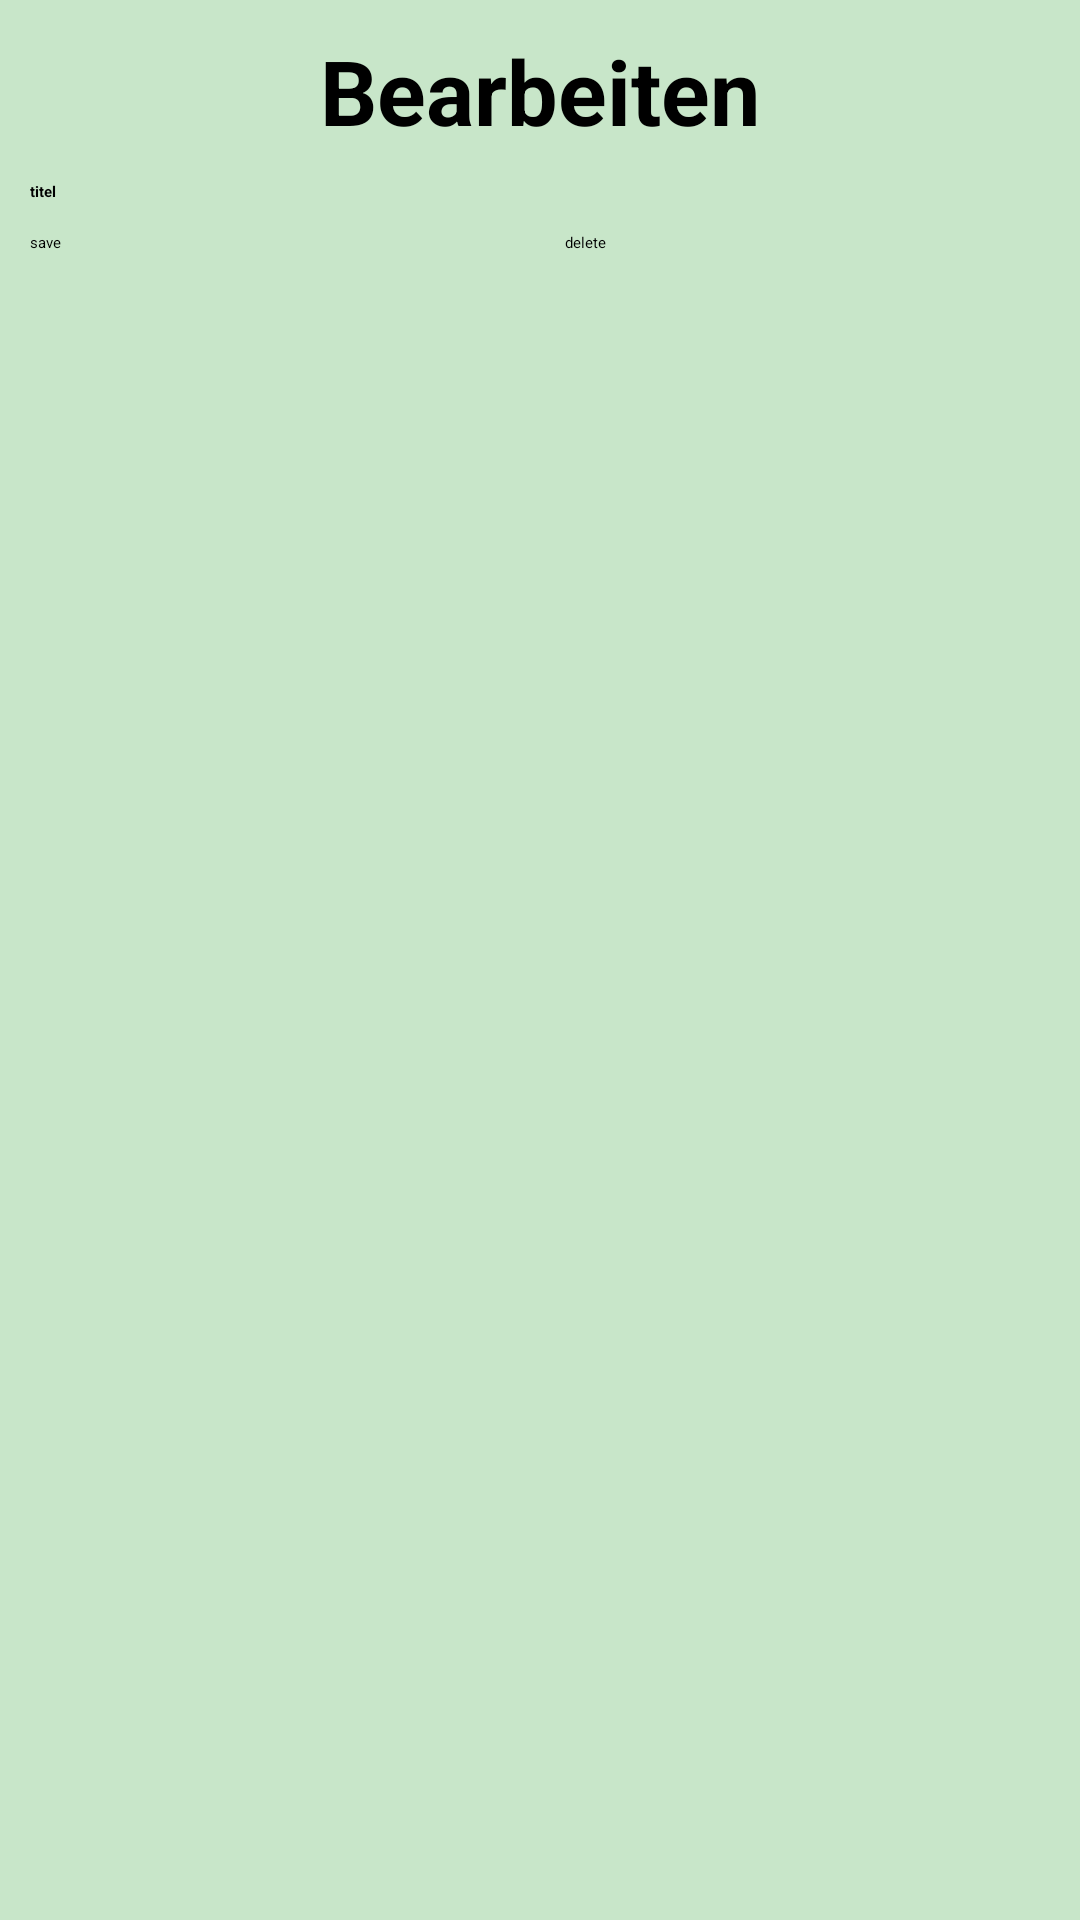

Write the Android layout XML for this screen, with the resource values it uses.
<!-- AndroidManifest.xml: application theme Theme.JuwelierBehrendt -->
<!-- res/layout/activity_add_string.xml -->
<?xml version="1.0" encoding="utf-8"?>
<LinearLayout xmlns:android="http://schemas.android.com/apk/res/android"
    xmlns:app="http://schemas.android.com/apk/res-auto"
    xmlns:tools="http://schemas.android.com/tools"
    android:layout_width="match_parent"
    android:layout_height="match_parent"
    android:orientation="vertical"
    android:background="@color/colorPrimaryLIGHT"
    tools:context=".Logic.AddString">

    <TextView
        android:id="@+id/tVAddStringHead"
        android:layout_width="match_parent"
        android:layout_height="wrap_content"
        android:layout_gravity="center_horizontal"
        android:layout_marginLeft="10dp"
        android:layout_marginTop="10dp"
        android:layout_marginRight="10dp"
        android:gravity="center_horizontal"
        android:text="Bearbeiten"
        android:textSize="30sp"
        android:textStyle="bold" />

    <EditText
        android:id="@+id/eTEditString"
        android:layout_width="match_parent"
        android:layout_height="wrap_content"
        android:layout_marginLeft="10dp"
        android:layout_marginTop="10dp"
        android:layout_marginRight="10dp"
        android:ems="10"
        android:inputType="textPersonName"
        android:text="titel"
        android:textStyle="bold" />

    <LinearLayout
        android:layout_width="match_parent"
        android:layout_height="wrap_content"
        android:orientation="horizontal">

        <Button
            android:id="@+id/bEditStringSave"
            android:layout_width="wrap_content"
            android:layout_height="wrap_content"
            android:layout_marginLeft="10dp"
            android:layout_marginTop="10dp"
            android:layout_marginRight="10dp"
            android:layout_weight="1"
            android:text="save" />

        <Button
            android:id="@+id/bEditStringDelete"
            android:layout_width="wrap_content"
            android:layout_height="wrap_content"
            android:layout_marginLeft="10dp"
            android:layout_marginTop="10dp"
            android:layout_marginRight="10dp"
            android:layout_weight="1"
            android:text="delete" />
    </LinearLayout>

</LinearLayout>
<!-- resources referenced by this layout -->
<resources>
  <color name="colorPrimaryLIGHT">#c8e6c9</color>
  <style name="Theme.JuwelierBehrendt" parent="Theme.MaterialComponents.DayNight.DarkActionBar">
          
          <item name="colorPrimary">@color/colorPrimary</item>
          <item name="colorPrimaryVariant">@color/colorPrimaryDARK</item>
          <item name="colorOnPrimary">@color/colorPrimaryLIGHT</item>
          
          <item name="colorSecondary">@color/colorPrimary</item>
          <item name="colorSecondaryVariant">@color/colorPrimaryDARK</item>
          <item name="colorOnSecondary">@color/colorPrimaryLIGHT</item>
          
          <item name="android:statusBarColor" tools:targetApi="l">?attr/colorPrimaryVariant</item>
          
      </style>
  <color name="colorPrimary">#4caf50</color>
  <color name="colorPrimaryDARK">#388e3c</color>
</resources>
